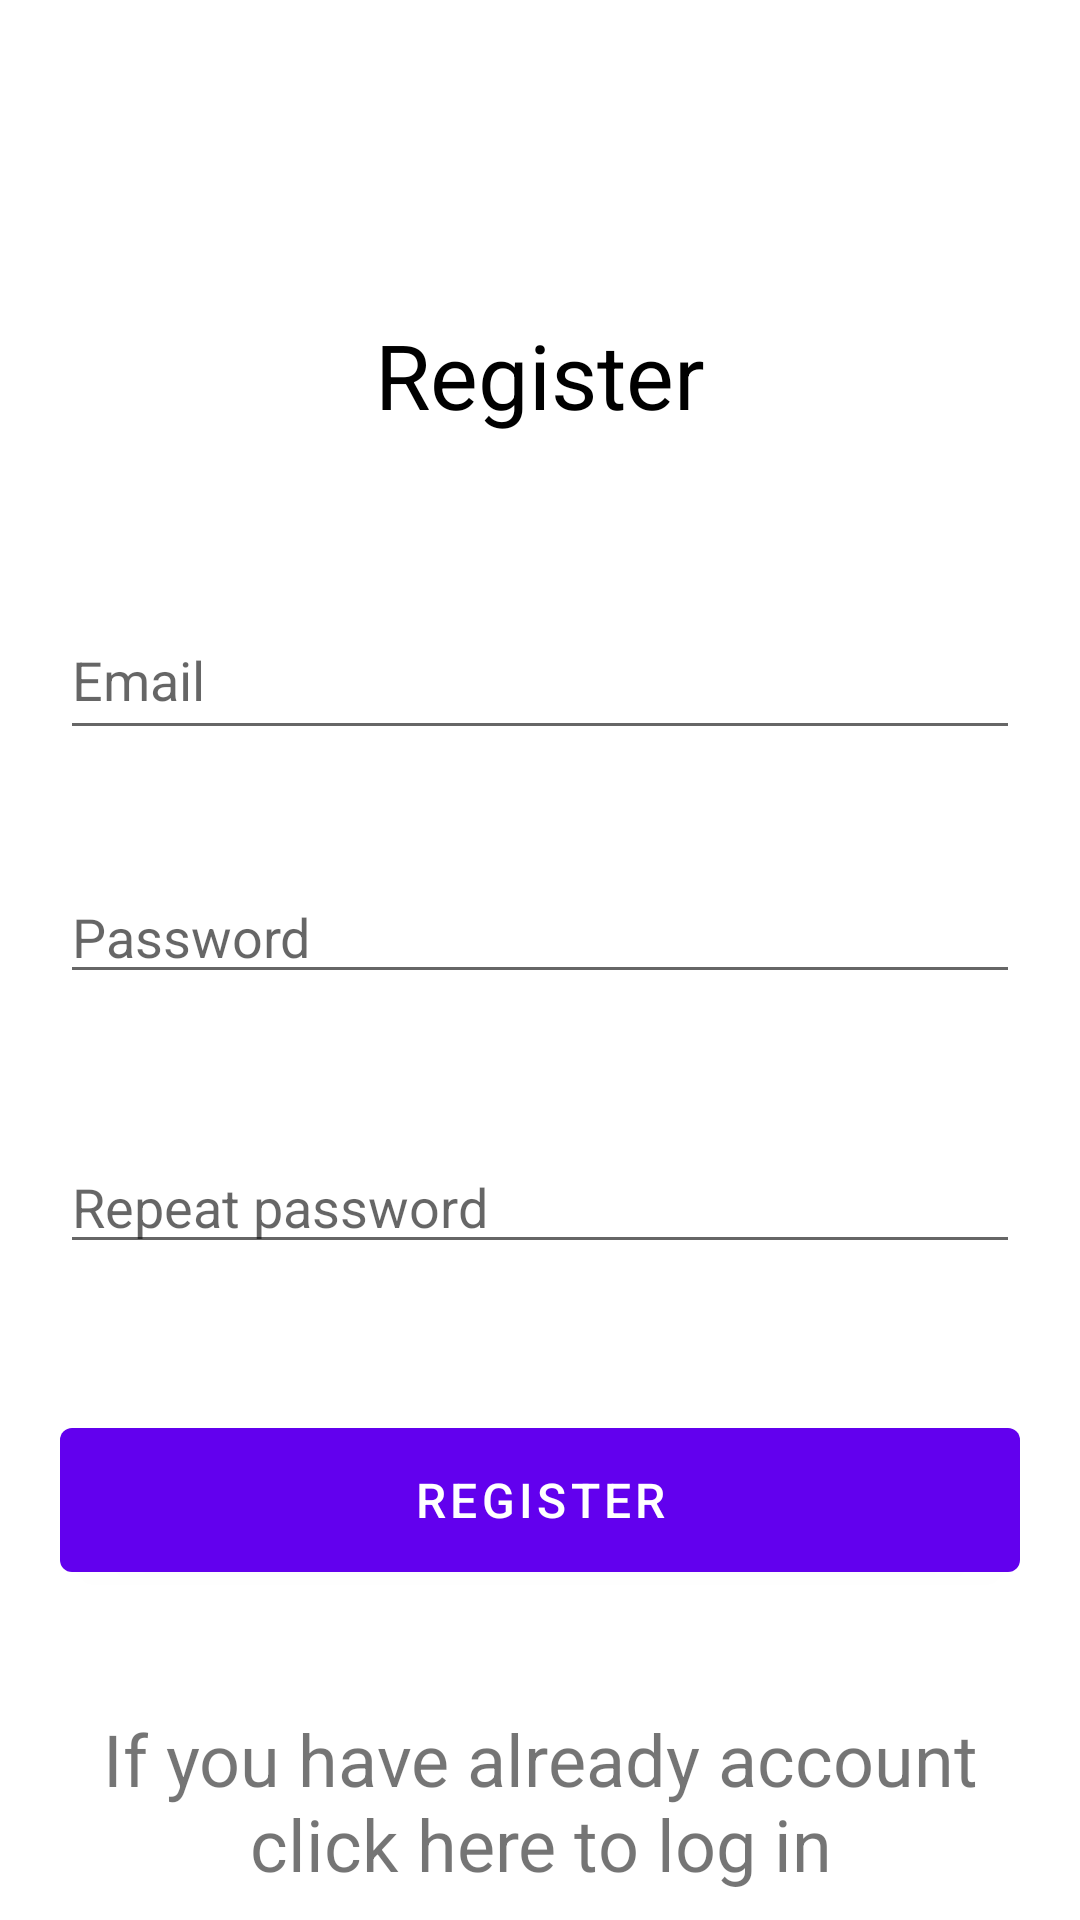

This screen was rendered from an Android layout file. Write that file and the resources it references.
<!-- AndroidManifest.xml: application theme Theme.GreenBike -->
<!-- res/layout/activity_register.xml -->
<?xml version="1.0" encoding="utf-8"?>
<ScrollView
    xmlns:android="http://schemas.android.com/apk/res/android"
    xmlns:app="http://schemas.android.com/apk/res-auto"
    xmlns:tools="http://schemas.android.com/tools"
    android:layout_width="match_parent"
    android:layout_height="match_parent">
    <androidx.constraintlayout.widget.ConstraintLayout
        android:layout_width="match_parent"
        android:layout_height="wrap_content"
        tools:context=".RegisterActivity">

        <LinearLayout
            android:id="@+id/registerHeadingLayout"
            android:layout_width="0dp"
            android:layout_height="50dp"
            android:layout_marginStart="20dp"
            android:layout_marginLeft="20dp"
            android:layout_marginTop="100dp"
            android:layout_marginEnd="20dp"
            android:layout_marginRight="20dp"
            android:orientation="vertical"
            app:layout_constraintEnd_toEndOf="parent"
            app:layout_constraintHorizontal_bias="1.0"
            app:layout_constraintStart_toStartOf="parent"
            app:layout_constraintTop_toTopOf="parent">

            <TextView
                android:id="@+id/registerHeading"
                android:layout_width="match_parent"
                android:layout_height="match_parent"
                android:textColor="@color/black"
                android:gravity="center"
                android:text="Register"
                android:textSize="30sp" />
        </LinearLayout>

        <LinearLayout
            android:id="@+id/emailLayout"
            android:layout_width="0dp"
            android:layout_height="50dp"
            android:layout_marginStart="20dp"
            android:layout_marginLeft="20dp"
            android:layout_marginTop="50dp"
            android:layout_marginEnd="20dp"
            android:layout_marginRight="20dp"
            android:orientation="vertical"
            android:background="@color/white"
            app:layout_constraintEnd_toEndOf="parent"
            app:layout_constraintHorizontal_bias="0.0"
            app:layout_constraintStart_toStartOf="parent"
            app:layout_constraintTop_toBottomOf="@+id/registerHeadingLayout">

            <EditText
                android:id="@+id/email"
                android:layout_width="match_parent"
                android:layout_height="match_parent"
                android:ems="10"
                android:inputType="textEmailAddress"
                android:hint="Email" />
        </LinearLayout>

        <LinearLayout
            android:id="@+id/passwordLayout"
            android:layout_width="0dp"
            android:layout_height="50dp"
            android:layout_marginStart="20dp"
            android:layout_marginLeft="20dp"
            android:layout_marginEnd="20dp"
            android:layout_marginTop="40dp"
            android:layout_marginRight="20dp"
            android:orientation="vertical"
            android:background="@color/white"
            app:layout_constraintEnd_toEndOf="parent"
            app:layout_constraintHorizontal_bias="0.0"
            app:layout_constraintStart_toStartOf="parent"
            app:layout_constraintTop_toBottomOf="@+id/emailLayout">

            <EditText
                android:id="@+id/password"
                android:layout_width="match_parent"
                android:layout_height="wrap_content"
                android:ems="10"
                android:inputType="textPassword"
                tools:layout_editor_absoluteX="47dp"
                tools:layout_editor_absoluteY="499dp"
                android:hint="Password" />
        </LinearLayout>

        <LinearLayout
            android:id="@+id/repeatPasswordLayout"
            android:layout_width="0dp"
            android:layout_height="50dp"
            android:layout_marginStart="20dp"
            android:layout_marginTop="40dp"
            android:layout_marginLeft="20dp"
            android:layout_marginEnd="20dp"
            android:layout_marginRight="20dp"
            android:orientation="vertical"
            android:background="@color/white"
            app:layout_constraintEnd_toEndOf="parent"
            app:layout_constraintHorizontal_bias="1.0"
            app:layout_constraintStart_toStartOf="parent"
            app:layout_constraintTop_toBottomOf="@+id/passwordLayout">

            <EditText
                android:id="@+id/repeatPassword"
                android:layout_width="match_parent"
                android:layout_height="wrap_content"
                android:ems="10"
                android:inputType="textPassword"
                tools:layout_editor_absoluteX="47dp"
                tools:layout_editor_absoluteY="499dp"
                android:hint="Repeat password" />
        </LinearLayout>

        <LinearLayout
            android:id="@+id/registerButtonLayout"
            android:layout_width="0dp"
            android:layout_height="60dp"
            android:layout_marginStart="20dp"
            android:layout_marginTop="40dp"
            android:layout_marginLeft="20dp"
            android:layout_marginEnd="20dp"
            android:layout_marginRight="20dp"
            android:orientation="vertical"
            app:layout_constraintEnd_toEndOf="parent"
            app:layout_constraintHorizontal_bias="1.0"
            app:layout_constraintStart_toStartOf="parent"
            app:layout_constraintTop_toBottomOf="@+id/repeatPasswordLayout">

            <Button
                android:id="@+id/registerButton"
                android:layout_width="match_parent"
                android:layout_height="match_parent"
                android:text="Register"
                android:onClick="onRegisterUser"
                android:textSize="16sp" />
        </LinearLayout>

        <LinearLayout
            android:id="@+id/loginLinkLayout"
            android:layout_width="0dp"
            android:layout_height="60dp"
            android:layout_marginStart="20dp"
            android:layout_marginTop="40dp"
            android:layout_marginLeft="20dp"
            android:layout_marginEnd="20dp"
            android:layout_marginRight="20dp"
            android:orientation="vertical"
            app:layout_constraintEnd_toEndOf="parent"
            app:layout_constraintHorizontal_bias="1.0"
            app:layout_constraintStart_toStartOf="parent"
            app:layout_constraintTop_toBottomOf="@+id/registerButtonLayout">

            <TextView
                android:id="@+id/loginLink"
                android:layout_width="match_parent"
                android:layout_height="match_parent"
                android:gravity="center"
                android:textSize="24sp"
                android:text="If you have already account click here to log in" />
        </LinearLayout>


    </androidx.constraintlayout.widget.ConstraintLayout>
</ScrollView>
<!-- resources referenced by this layout -->
<resources>
  <color name="black">#FF000000</color>
  <color name="white">#FFFFFFFF</color>
  <style name="Theme.GreenBike" parent="Theme.MaterialComponents.DayNight.DarkActionBar">
          
          <item name="colorPrimary">@color/purple_500</item>
          <item name="colorPrimaryVariant">@color/purple_700</item>
          <item name="colorOnPrimary">@color/white</item>
          
          <item name="colorSecondary">@color/teal_200</item>
          <item name="colorSecondaryVariant">@color/teal_700</item>
          <item name="colorOnSecondary">@color/black</item>
          
          <item name="android:statusBarColor" tools:targetApi="l">?attr/colorPrimaryVariant</item>
          
      </style>
  <color name="purple_500">#FF6200EE</color>
  <color name="purple_700">#FF3700B3</color>
  <color name="teal_200">#FF03DAC5</color>
  <color name="teal_700">#FF018786</color>
</resources>
